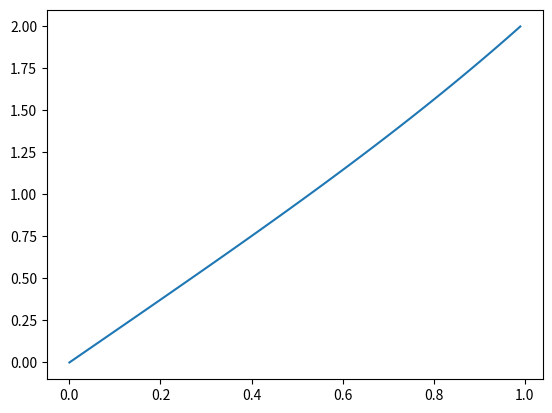

Reproduce this figure in Python.
from math import *
import matplotlib.pyplot as plt
import numpy as np

def f(x, y):
    return x * sqrt(y)

def solve(h, alpha):
    X = np.arange(0, 1, h)
    Y = np.zeros(len(X))
    Y_ = np.zeros(len(X))
    Y_[0] = alpha
    for i in range(len(Y_) - 1):
        Y[i+1] = Y[i] + h * Y_[i] + h**2 * f(X[i], Y[i])
        Y_[i+1] = (Y[i+1] - Y[i]) / h
    return (Y, Y_)

y0 = 0
y1 = 2
alpha = 1
for j in range(10):
    h = 0.01
    (Y, Y_) = solve(h, alpha)
    F = Y[-1] - y1
    (Y1, Y_1) = solve(h, alpha + h)
    F1 = Y1[-1] - y1
    F_ = (F1 - F) / h
    alpha = alpha - F / F_
X = np.arange(0, 1, h)    
plt.plot(X, Y)
plt.show()